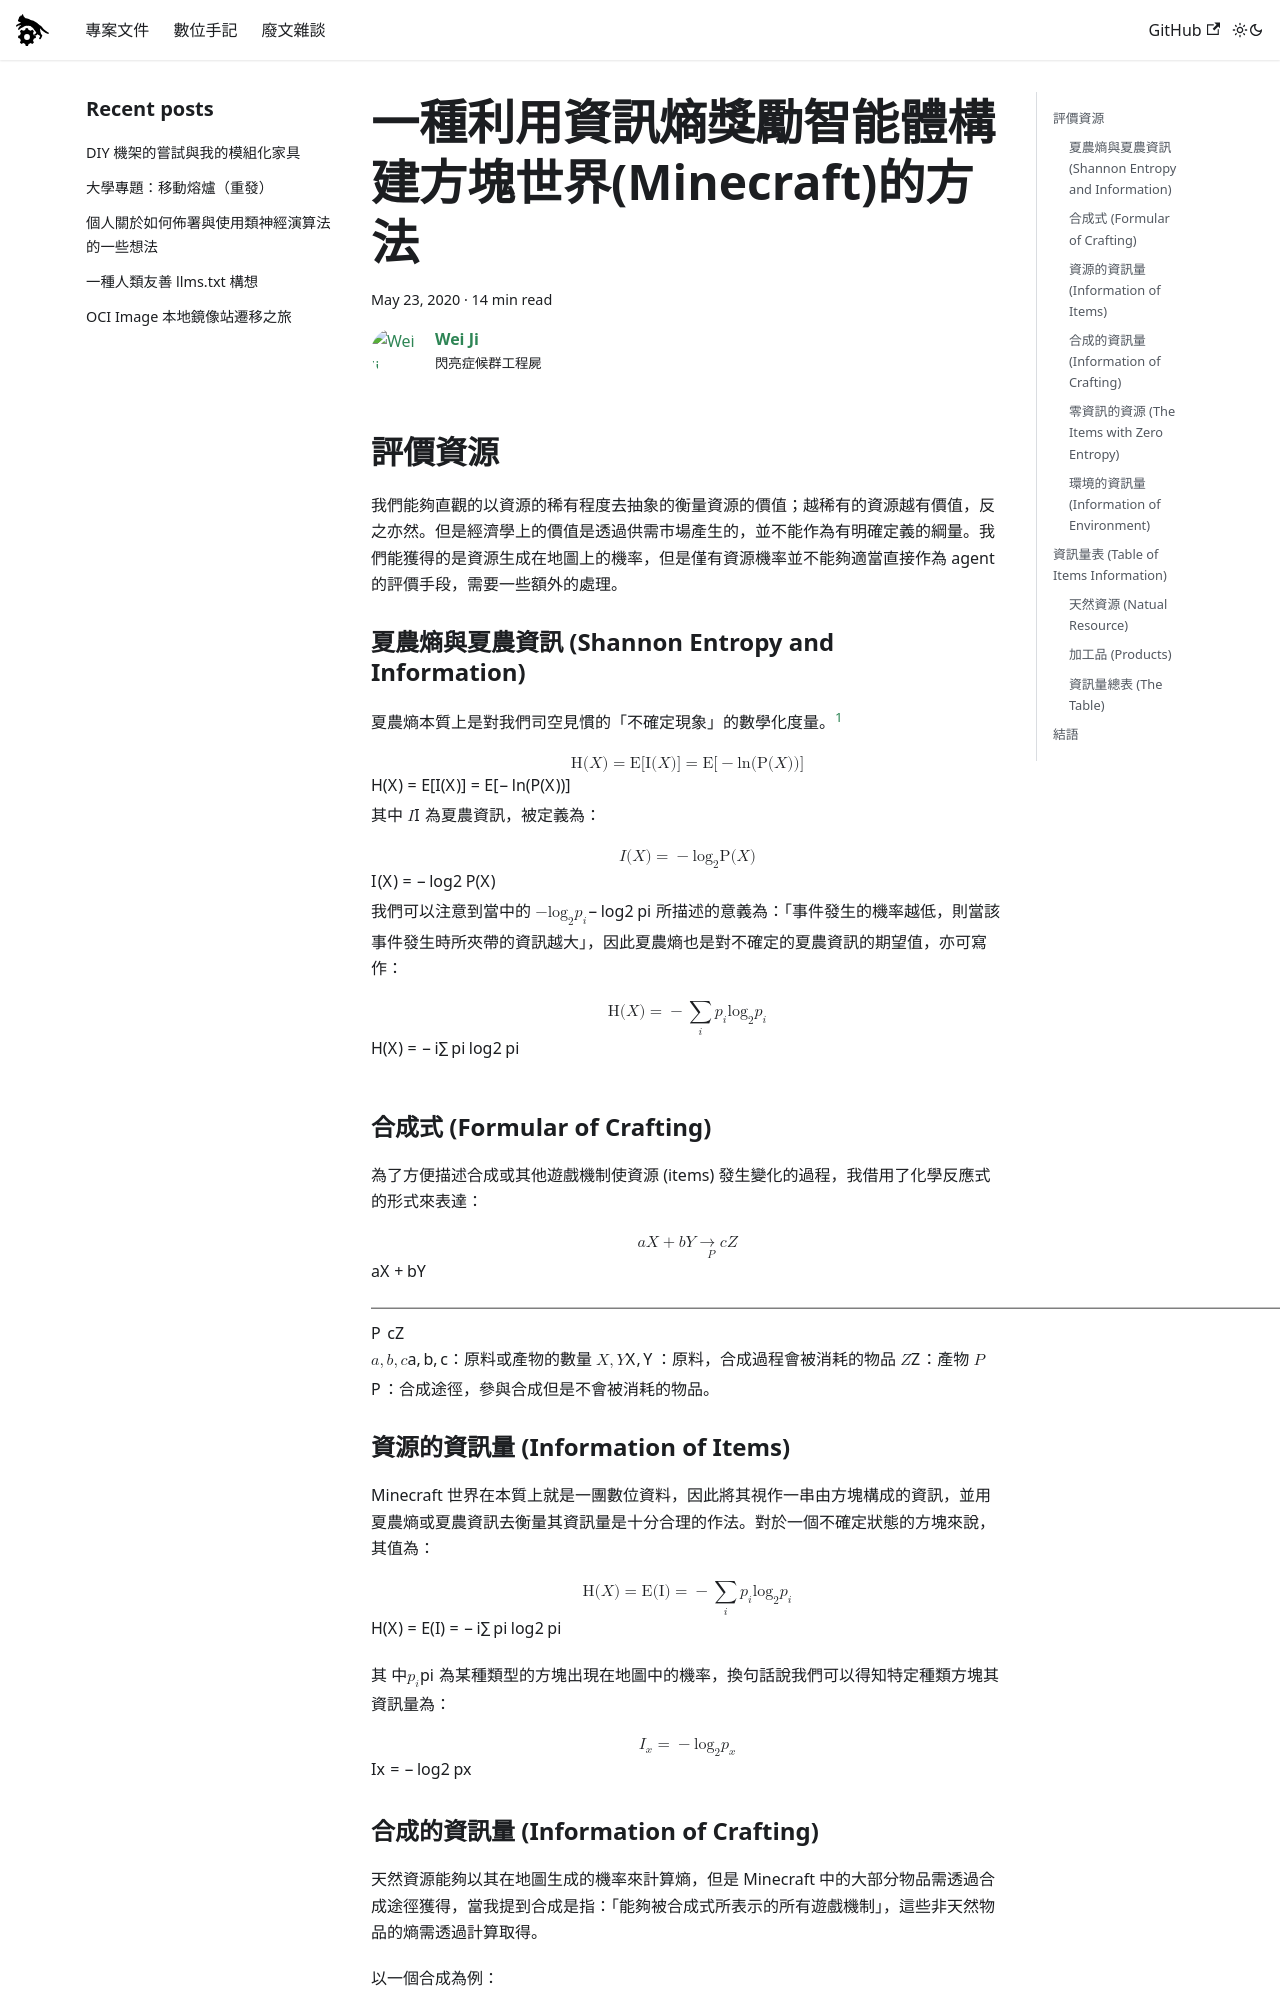

repository: FlySkyPie/flyskypie.github.io · page: blog/2020-05-23-A_Way_to_Reward_Agent_Which_Constructed_Voxel_World_Minecraft_by_Shannon_Entropy/index.html · generator: docusaurus

---
slug: 2020-05-23-A_Way_to_Reward_Agent_Which_Constructed_Voxel_World_Minecraft_by_Shannon_Entropy
authors: [weiji,]
tags: [development note, Hakoniwa, The Key of Huanche, ]
---

# 一種利用資訊熵獎勵智能體構建方塊世界(Minecraft)的方法

## 評價資源

我們能夠直觀的以資源的稀有程度去抽象的衡量資源的價值；越稀有的資源越有價值，反之亦然。但是經濟學上的價值是透過供需市場產生的，並不能作為有明確定義的綱量。我們能獲得的是資源生成在地圖上的機率，但是僅有資源機率並不能夠適當直接作為 agent 的評價手段，需要一些額外的處理。

### 夏農熵與夏農資訊 (Shannon Entropy and Information)

夏農熵本質上是對我們司空見慣的「不確定現象」的數學化度量。[^信息熵]

$$
\mathrm H (X) = \mathrm{E}[\mathrm{I}(X)] = \mathrm{E}[-\ln(\mathrm{P}(X))]
$$

其中 $I$ 為夏農資訊，被定義為：
$$
I(X) = - \log_2 \mathrm{P}(X)
$$
我們可以注意到當中的 $-\log_2 p_i$ 所描述的意義為：「事件發生的機率越低，則當該事件發生時所夾帶的資訊越大」，因此夏農熵也是對不確定的夏農資訊的期望值，亦可寫作：
$$
\mathrm H (X) = - \sum_i p_i \log_2 p_i
$$

### 合成式 (Formular of Crafting)

為了方便描述合成或其他遊戲機制使資源 (items) 發生變化的過程，我借用了化學反應式的形式來表達：
$$
aX + bY \xrightarrow[P]{} cZ
$$

$a,b,c$：原料或產物的數量
$X,Y$：原料，合成過程會被消耗的物品
$Z$：產物
$P$：合成途徑，參與合成但是不會被消耗的物品。

### 資源的資訊量 (Information of Items)

Minecraft 世界在本質上就是一團數位資料，因此將其視作一串由方塊構成的資訊，並用夏農熵或夏農資訊去衡量其資訊量是十分合理的作法。對於一個不確定狀態的方塊來說，其值為：
$$
\mathrm H (X) = \mathrm{E} ( \mathrm{I}) =  - \sum_i p_i \log_2 p_i
$$
其 中$p_i$ 為某種類型的方塊出現在地圖中的機率，換句話說我們可以得知特定種類方塊其資訊量為：
$$
I_x = -\log_2 p_x
$$

### 合成的資訊量 (Information of Crafting)

天然資源能夠以其在地圖生成的機率來計算熵，但是 Minecraft 中的大部分物品需透過合成途徑獲得，當我提到合成是指：「能夠被合成式所表示的所有遊戲機制」，這些非天然物品的熵需透過計算取得。

以一個合成為例：
$$
X + Y \xrightarrow[W]{} Z
$$
$X,Y,W$ 分別代表三種不同類型的方塊，我們可以視作三個隨機事件，而這三者出現在地圖的機率分別為 $p_X, p_Y, p_W$ 並且互為獨立事件，因此我們可以得知事件 $Z$ 發生的機率為三者的機率相乘，也就是三者資訊量的加總：
$$
\begin{align}
I_Z &= -\log_2(p_X p_Y p_W) \\
&= -\log_2 p_X -\log_2 p_Y -\log_2 p_W \\
&= I_X + I_Y + I_W
\end{align}
$$
